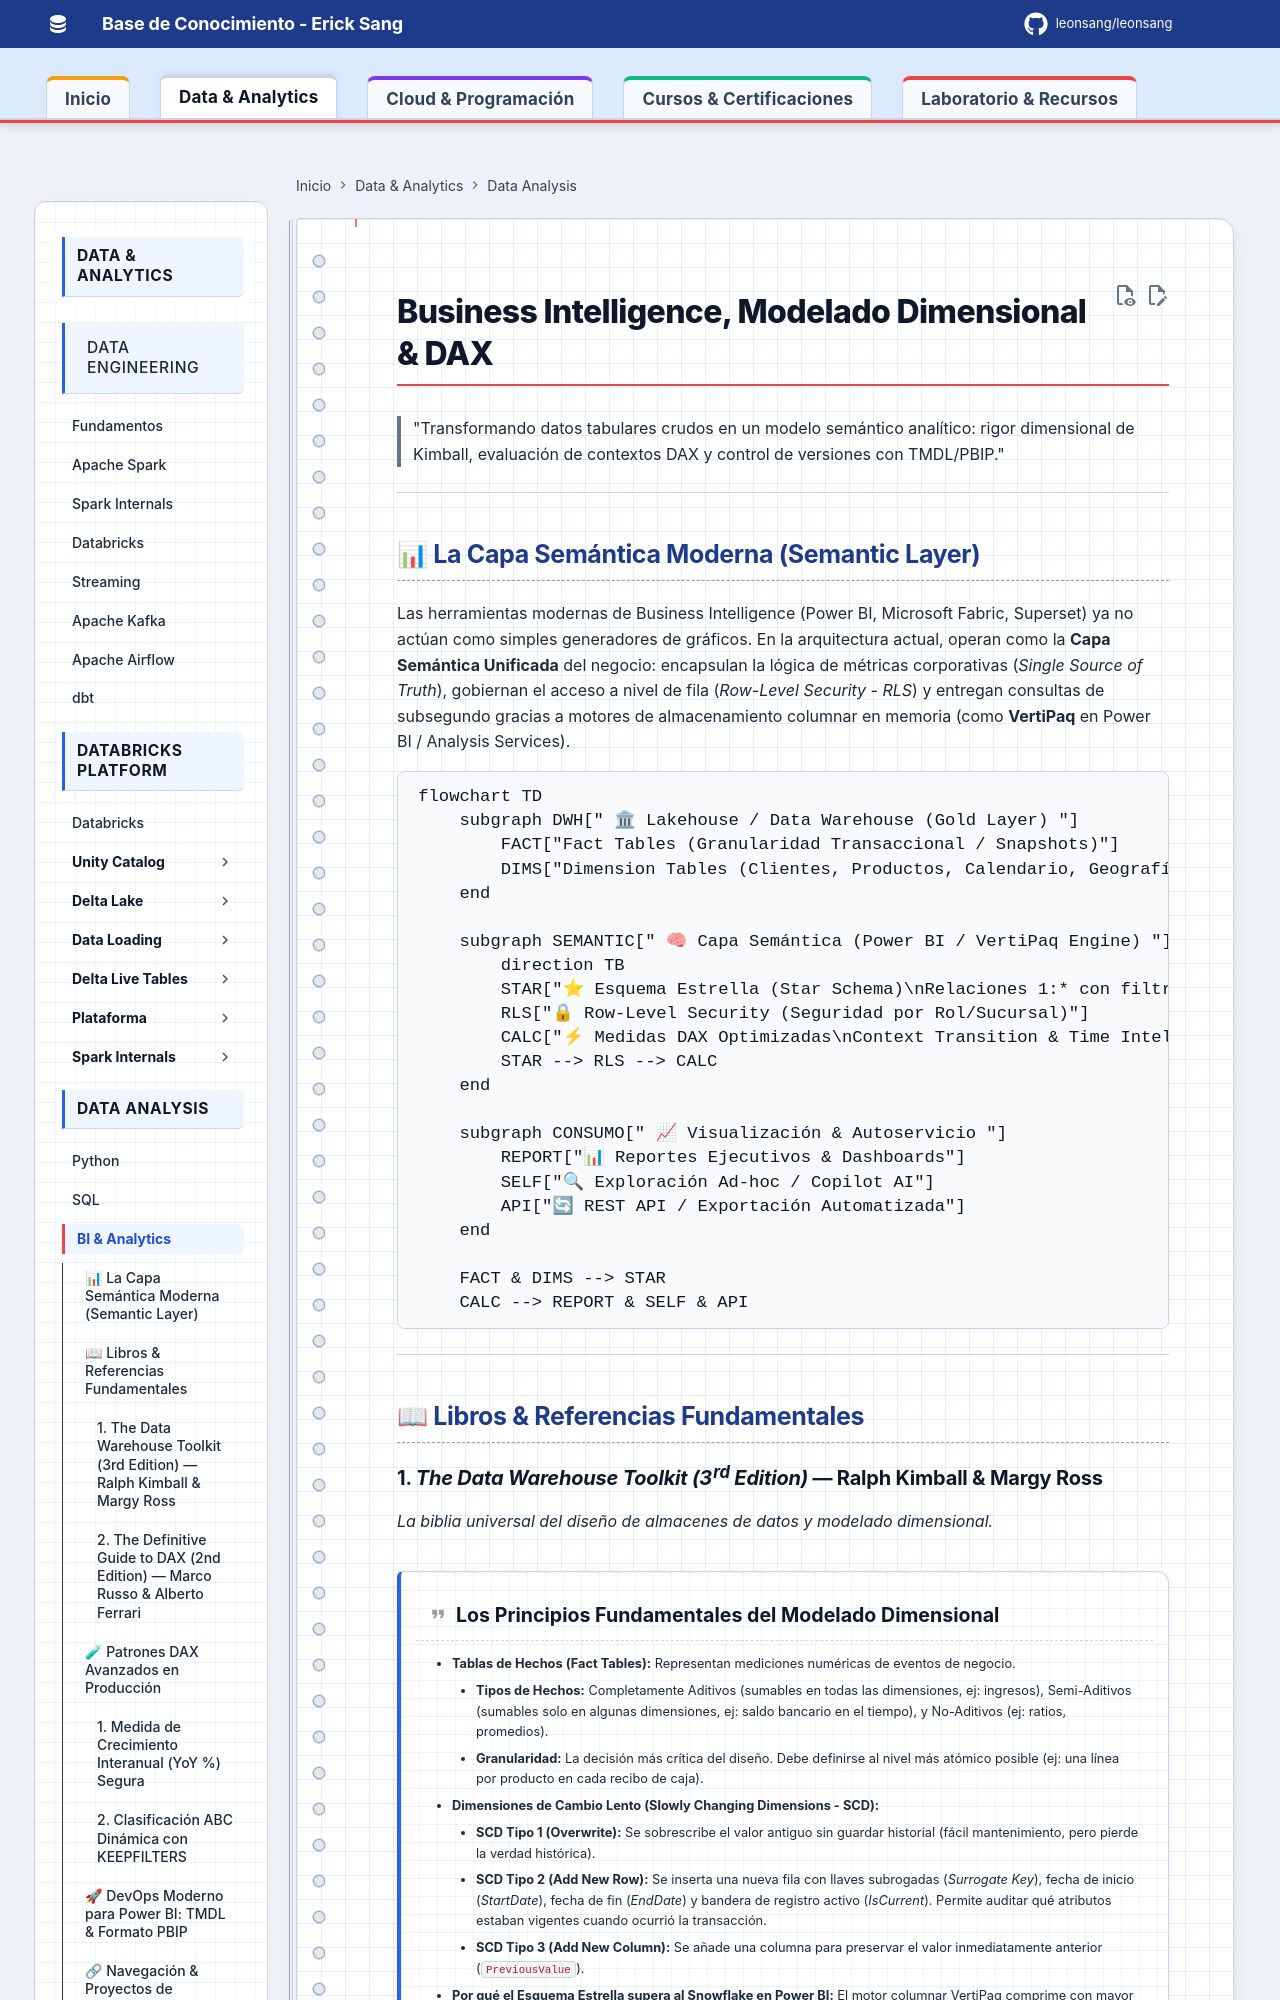

repository: Leonsang/Leonsang · page: bi/index.html · generator: mkdocs

# Business Intelligence, Modelado Dimensional & DAX

> "Transformando datos tabulares crudos en un modelo semántico analítico: rigor dimensional de Kimball, evaluación de contextos DAX y control de versiones con TMDL/PBIP."

---

## 📊 La Capa Semántica Moderna (Semantic Layer)

Las herramientas modernas de Business Intelligence (Power BI, Microsoft Fabric, Superset) ya no actúan como simples generadores de gráficos. En la arquitectura actual, operan como la **Capa Semántica Unificada** del negocio: encapsulan la lógica de métricas corporativas (*Single Source of Truth*), gobiernan el acceso a nivel de fila (*Row-Level Security - RLS*) y entregan consultas de subsegundo gracias a motores de almacenamiento columnar en memoria (como **VertiPaq** en Power BI / Analysis Services).

```mermaid
flowchart TD
    subgraph DWH[" 🏛 Lakehouse / Data Warehouse (Gold Layer) "]
        FACT["Fact Tables (Granularidad Transaccional / Snapshots)"]
        DIMS["Dimension Tables (Clientes, Productos, Calendario, Geografía)"]
    end

    subgraph SEMANTIC[" 🧠 Capa Semántica (Power BI / VertiPaq Engine) "]
        direction TB
        STAR["⭐ Esquema Estrella (Star Schema)\nRelaciones 1:* con filtro unidireccional"]
        RLS["🔒 Row-Level Security (Seguridad por Rol/Sucursal)"]
        CALC["⚡ Medidas DAX Optimizadas\nContext Transition & Time Intelligence"]
        STAR --> RLS --> CALC
    end

    subgraph CONSUMO[" 📈 Visualización & Autoservicio "]
        REPORT["📊 Reportes Ejecutivos & Dashboards"]
        SELF["🔍 Exploración Ad-hoc / Copilot AI"]
        API["🔄 REST API / Exportación Automatizada"]
    end

    FACT & DIMS --> STAR
    CALC --> REPORT & SELF & API
```

---

## 📖 Libros & Referencias Fundamentales
